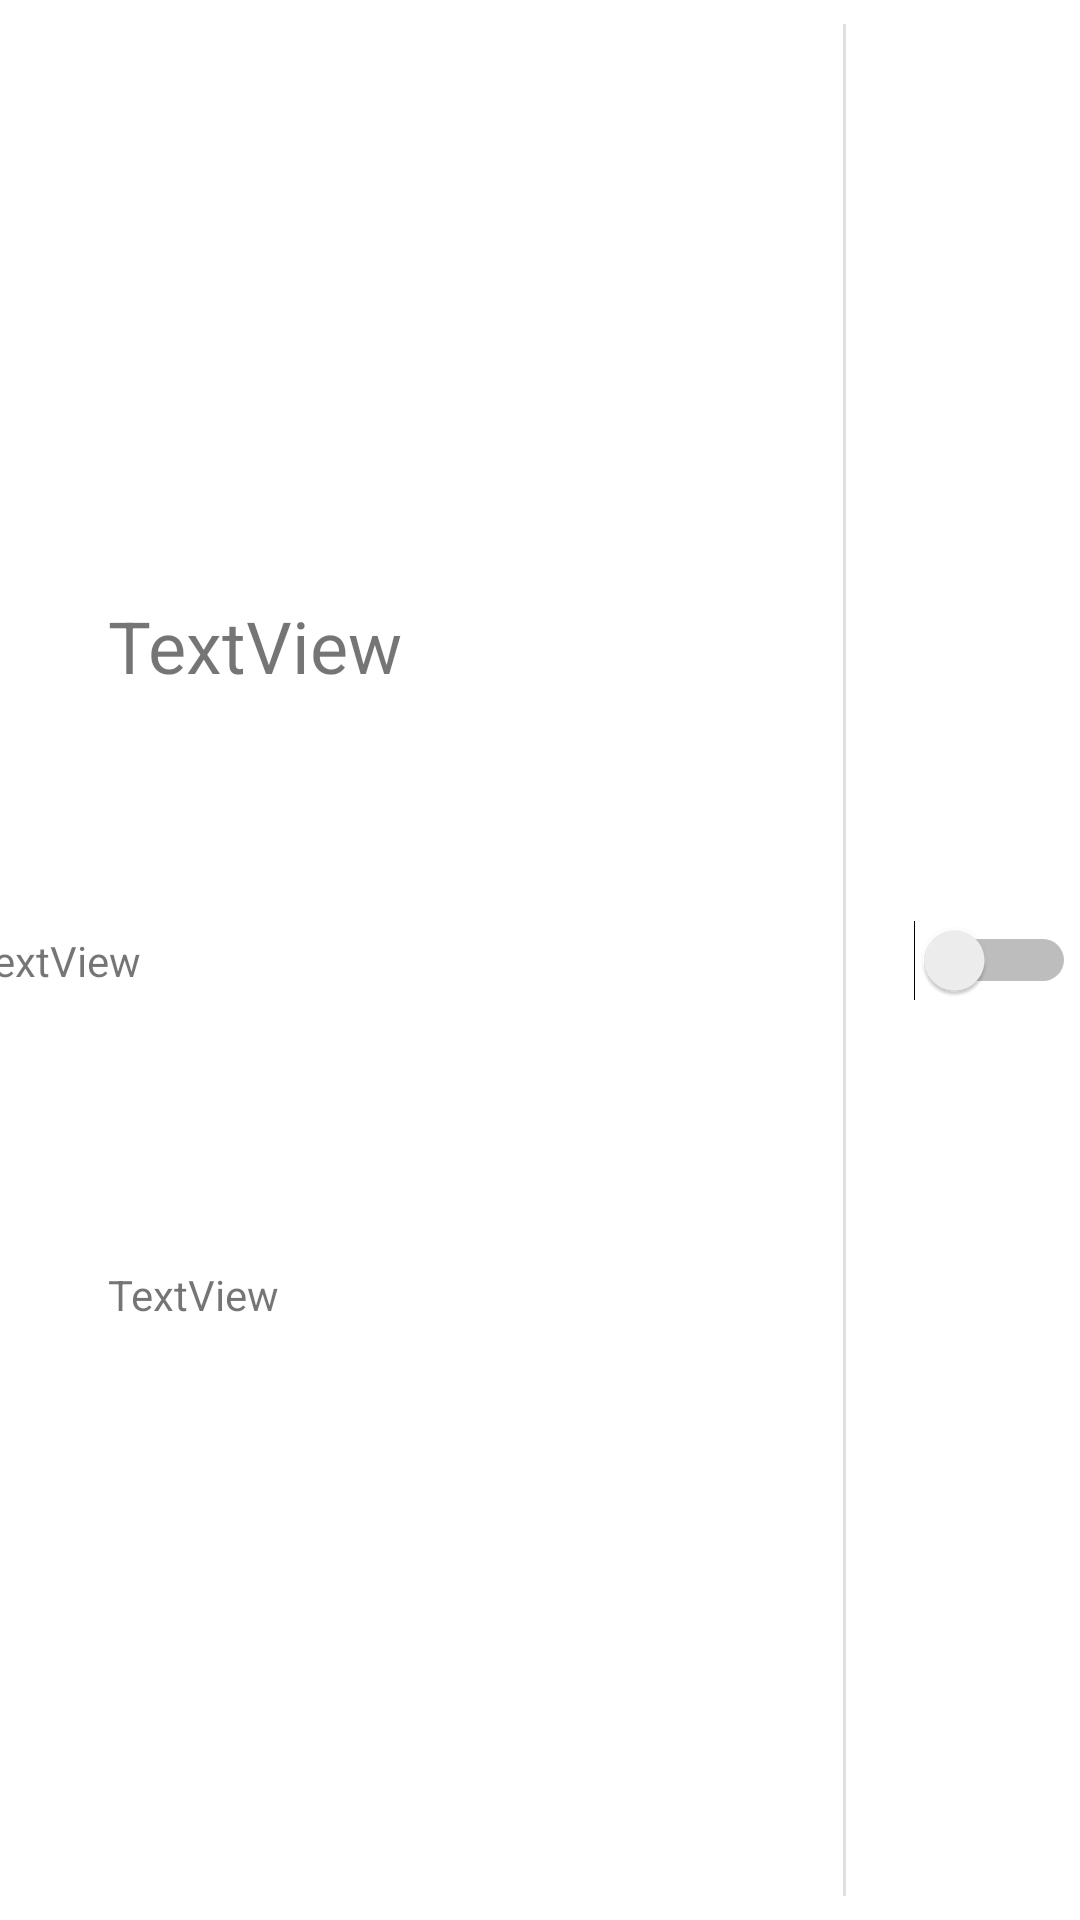

Reconstruct the res/layout file that produces this screen, plus the resources it refers to.
<!-- AndroidManifest.xml: application theme Theme.WordDemo -->
<!-- res/layout/cell_recycler2.xml -->
<?xml version="1.0" encoding="utf-8"?>
<androidx.constraintlayout.widget.ConstraintLayout xmlns:android="http://schemas.android.com/apk/res/android"
    xmlns:app="http://schemas.android.com/apk/res-auto"
    xmlns:tools="http://schemas.android.com/tools"
    android:layout_width="match_parent"
    android:layout_height="60dp"
    android:background="?attr/selectableItemBackground"
    android:clickable="true">

    <TextView
        android:id="@+id/textViewNumber"
        android:layout_width="wrap_content"
        android:layout_height="wrap_content"
        android:text="TextView"
        app:layout_constraintBottom_toBottomOf="parent"
        app:layout_constraintEnd_toStartOf="@+id/guideline"
        app:layout_constraintStart_toStartOf="parent"
        app:layout_constraintTop_toTopOf="parent"
        tools:text="1" />

    <androidx.constraintlayout.widget.Guideline
        android:id="@+id/guideline"
        android:layout_width="wrap_content"
        android:layout_height="wrap_content"
        android:orientation="vertical"
        app:layout_constraintGuide_percent="0.1" />

    <androidx.constraintlayout.widget.Guideline
        android:id="@+id/guideline3"
        android:layout_width="wrap_content"
        android:layout_height="wrap_content"
        android:orientation="vertical"
        app:layout_constraintGuide_percent="0.8" />

    <TextView
        android:id="@+id/textViewEnglish"
        android:layout_width="wrap_content"
        android:layout_height="wrap_content"
        android:layout_marginTop="8dp"
        android:text="TextView"
        android:textSize="24sp"
        app:layout_constraintBottom_toTopOf="@+id/textViewChinese"
        app:layout_constraintEnd_toStartOf="@+id/guideline3"
        app:layout_constraintHorizontal_bias="0.0"
        app:layout_constraintStart_toStartOf="@+id/guideline"
        app:layout_constraintTop_toTopOf="parent" />

    <TextView
        android:id="@+id/textViewChinese"
        android:layout_width="wrap_content"
        android:layout_height="wrap_content"
        android:layout_marginBottom="8dp"
        android:text="TextView"
        app:layout_constraintBottom_toBottomOf="parent"
        app:layout_constraintStart_toStartOf="@+id/textViewEnglish"
        app:layout_constraintTop_toBottomOf="@+id/textViewEnglish" />

    <Switch
        android:id="@+id/switchChineseInvisible"
        android:layout_width="wrap_content"
        android:layout_height="50dp"
        android:padding="30dp"
        android:paddingEnd="15dp"
        app:layout_constraintBottom_toBottomOf="parent"
        app:layout_constraintEnd_toEndOf="parent"
        app:layout_constraintStart_toStartOf="@+id/guideline3"
        app:layout_constraintTop_toTopOf="parent" />

    <View
        android:id="@+id/divider6"
        android:layout_width="1dp"
        android:layout_height="0dp"
        android:layout_marginTop="8dp"
        android:layout_marginBottom="8dp"
        android:background="?android:attr/listDivider"
        app:layout_constraintBottom_toBottomOf="parent"
        app:layout_constraintEnd_toStartOf="@+id/guideline3"
        app:layout_constraintStart_toStartOf="@+id/switchChineseInvisible"
        app:layout_constraintTop_toTopOf="parent" />

</androidx.constraintlayout.widget.ConstraintLayout>
<!-- resources referenced by this layout -->
<resources>
  <style name="Theme.WordDemo" parent="Theme.MaterialComponents.DayNight.DarkActionBar">
          
          <item name="colorPrimary">@color/purple_500</item>
          <item name="colorPrimaryVariant">@color/purple_700</item>
          <item name="colorOnPrimary">@color/white</item>
          
          <item name="colorSecondary">@color/teal_200</item>
          <item name="colorSecondaryVariant">@color/teal_700</item>
          <item name="colorOnSecondary">@color/black</item>
          
          <item name="android:statusBarColor" tools:targetApi="l">?attr/colorPrimaryVariant</item>
          
      </style>
  <!-- not gathered from this repository: default colours our renderer supplied (Android Studio template values) -->
  <color name="purple_500">#FF6200EE</color>
  <color name="purple_700">#FF3700B3</color>
  <color name="teal_200">#FF03DAC5</color>
  <color name="teal_700">#FF018786</color>
  <color name="black">#FF000000</color>
  <color name="white">#FFFFFFFF</color>
</resources>
